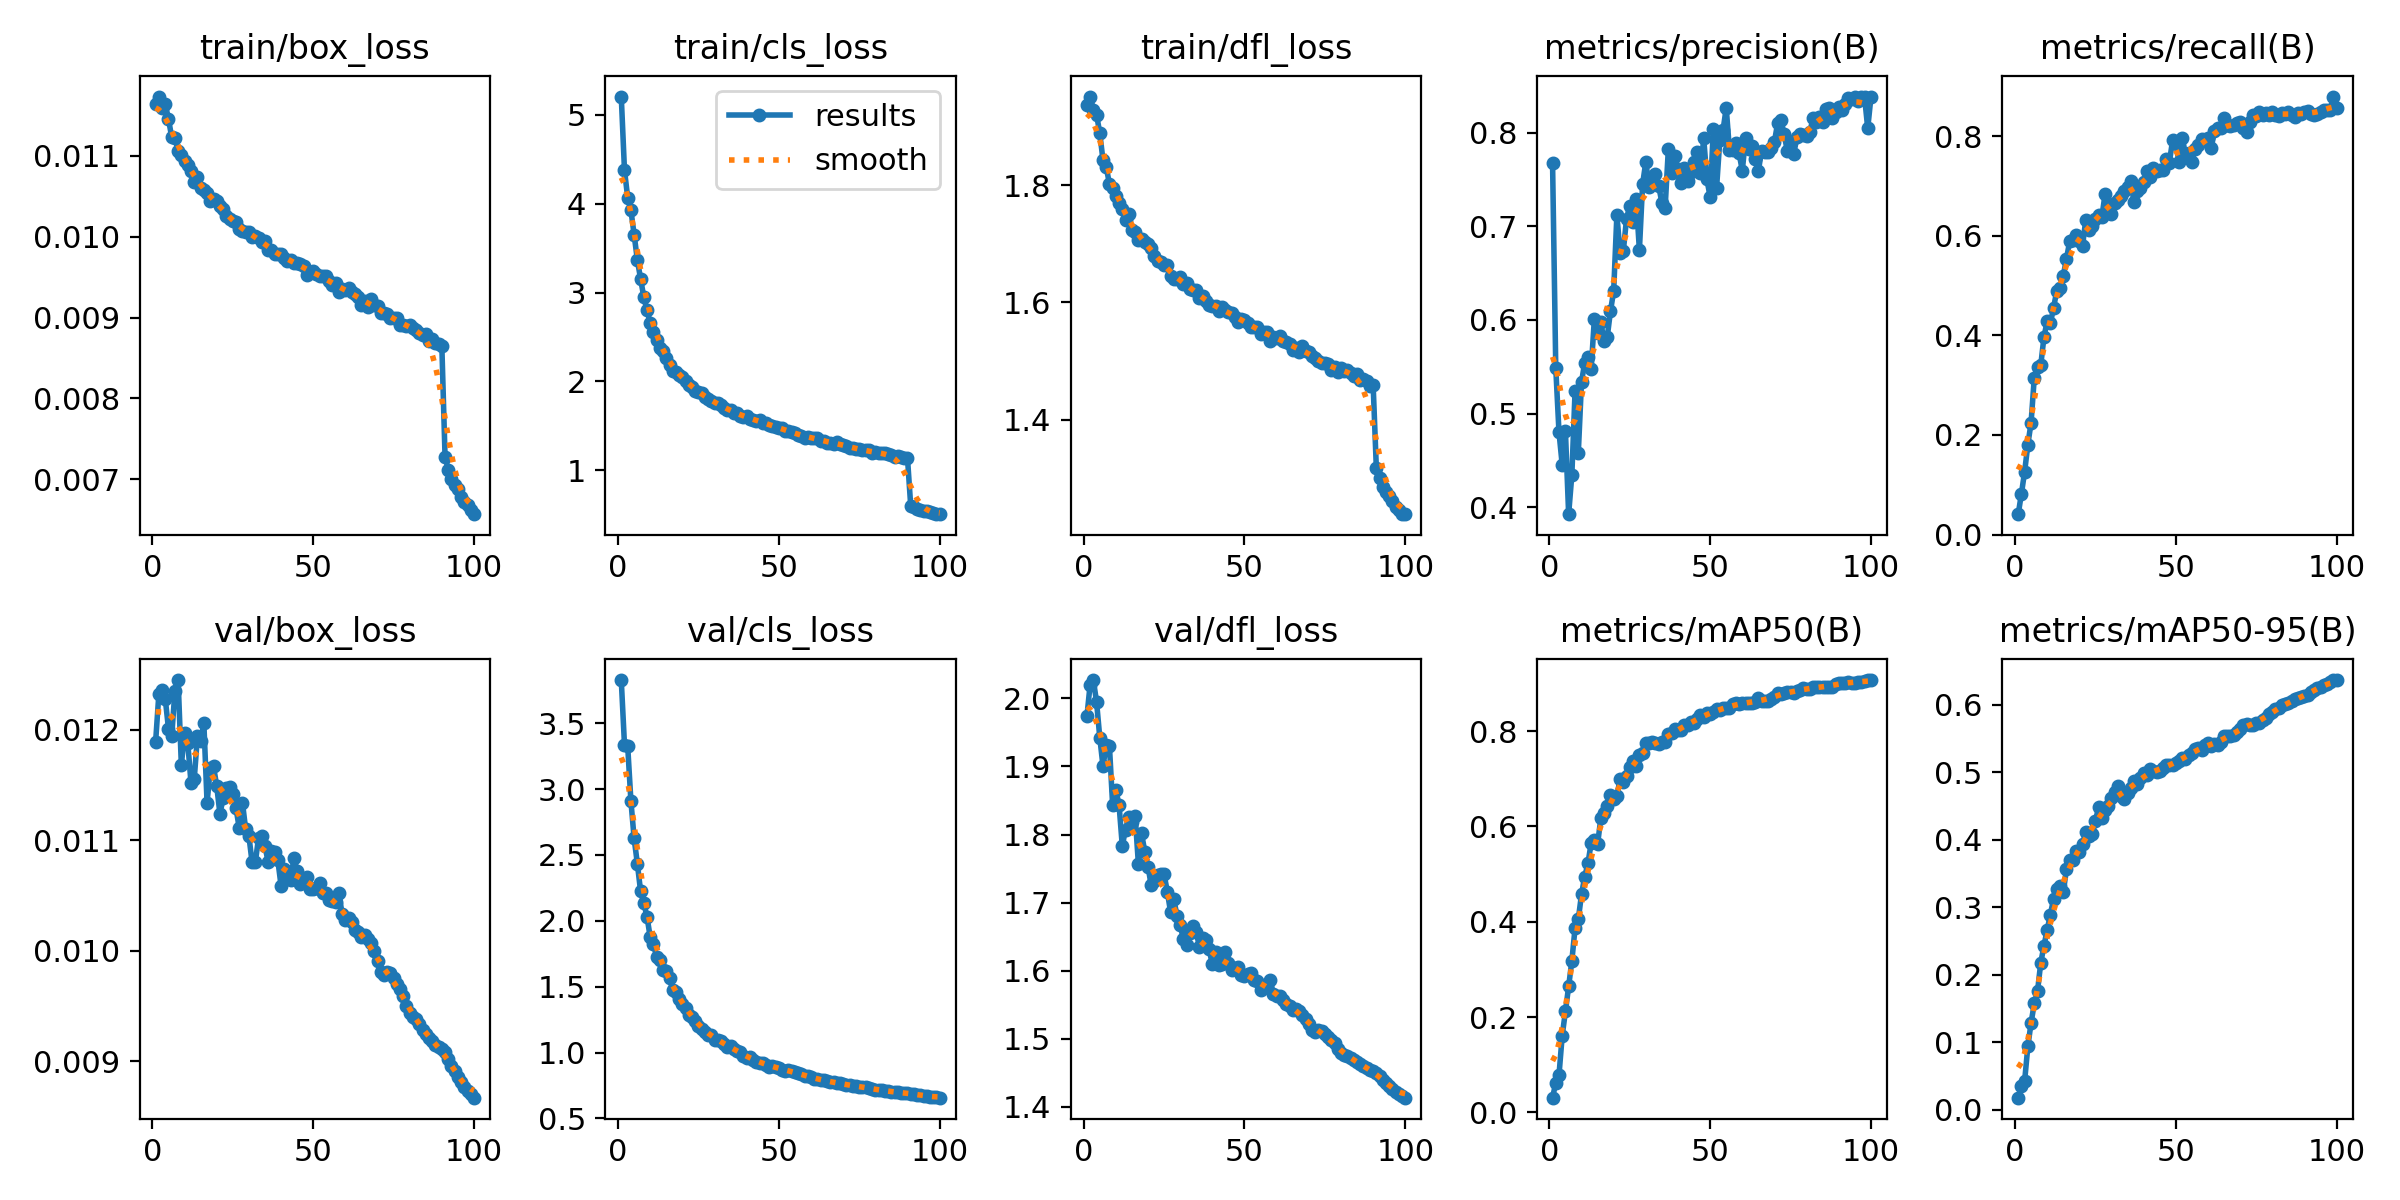

The data file committed next to this chart (first rows):
epoch, time, train/box_loss, train/cls_loss, train/dfl_loss, metrics/precision(B), metrics/recall(B), metrics/mAP50(B), metrics/mAP50-95(B), val/box_loss, val/cls_loss, val/dfl_loss, lr/pg0, lr/pg1, lr/pg2
1, 646.5, 0.01164, 5.207, 1.936, 0.7672, 0.04084, 0.031, 0.01814, 0.01189, 3.827, 1.973, 0.003332, 0.003332, 0.003332
2, 1369, 0.01173, 4.379, 1.951, 0.5482, 0.08198, 0.06257, 0.03607, 0.01232, 3.337, 2.02, 0.006599, 0.006599, 0.006599
3, 2302, 0.01159, 4.07, 1.929, 0.48, 0.1263, 0.07853, 0.0431, 0.01236, 3.326, 2.027, 0.009801, 0.009801, 0.009801
4, 3368, 0.01164, 3.927, 1.92, 0.4452, 0.1806, 0.1611, 0.09416, 0.01228, 2.908, 1.995, 0.009703, 0.009703, 0.009703
5, 4171, 0.01145, 3.653, 1.889, 0.4809, 0.2246, 0.2121, 0.1291, 0.01201, 2.626, 1.942, 0.009604, 0.009604, 0.009604
6, 4980, 0.01123, 3.369, 1.842, 0.3926, 0.3149, 0.2644, 0.1577, 0.01194, 2.434, 1.9, 0.009505, 0.009505, 0.009505
7, 5648, 0.01122, 3.156, 1.831, 0.4347, 0.3355, 0.3184, 0.1757, 0.01235, 2.226, 1.931, 0.009406, 0.009406, 0.009406
8, 6356, 0.01106, 2.953, 1.802, 0.5242, 0.3393, 0.3869, 0.2176, 0.01245, 2.135, 1.93, 0.009307, 0.009307, 0.009307
9, 6994, 0.01101, 2.8, 1.796, 0.4577, 0.3961, 0.4053, 0.2431, 0.01168, 2.032, 1.843, 0.009208, 0.009208, 0.009208
10, 7567, 0.01093, 2.658, 1.782, 0.5337, 0.4283, 0.4574, 0.2664, 0.01197, 1.875, 1.865, 0.009109, 0.009109, 0.009109
11, 8133, 0.01089, 2.552, 1.77, 0.5543, 0.4241, 0.4945, 0.2895, 0.01188, 1.821, 1.843, 0.00901, 0.00901, 0.00901
12, 8702, 0.01081, 2.471, 1.76, 0.5605, 0.4554, 0.5223, 0.3127, 0.01152, 1.728, 1.783, 0.008911, 0.008911, 0.008911
13, 9394, 0.01067, 2.371, 1.741, 0.5473, 0.4898, 0.5649, 0.3269, 0.01155, 1.703, 1.807, 0.008812, 0.008812, 0.008812
14, 9942, 0.01074, 2.345, 1.75, 0.6011, 0.4941, 0.572, 0.3312, 0.01194, 1.625, 1.826, 0.008713, 0.008713, 0.008713
15, 10578, 0.0106, 2.261, 1.724, 0.5855, 0.5191, 0.5629, 0.3222, 0.0119, 1.618, 1.818, 0.008614, 0.008614, 0.008614
16, 11151, 0.01057, 2.187, 1.721, 0.5975, 0.5534, 0.6167, 0.3564, 0.01206, 1.565, 1.828, 0.008515, 0.008515, 0.008515
17, 11790, 0.01054, 2.121, 1.707, 0.577, 0.5884, 0.6289, 0.3705, 0.01134, 1.473, 1.757, 0.008416, 0.008416, 0.008416
18, 12472, 0.01044, 2.11, 1.708, 0.5817, 0.5923, 0.6433, 0.3708, 0.01165, 1.459, 1.802, 0.008317, 0.008317, 0.008317
19, 13103, 0.01047, 2.075, 1.704, 0.6091, 0.6004, 0.6667, 0.3843, 0.01167, 1.403, 1.775, 0.008218, 0.008218, 0.008218
20, 13845, 0.01044, 2.049, 1.699, 0.6307, 0.5896, 0.657, 0.3817, 0.01149, 1.365, 1.753, 0.008119, 0.008119, 0.008119
21, 14494, 0.01038, 2.01, 1.692, 0.712, 0.5796, 0.6632, 0.394, 0.01124, 1.339, 1.725, 0.00802, 0.00802, 0.00802
22, 15149, 0.01034, 1.956, 1.679, 0.6715, 0.6313, 0.6999, 0.4114, 0.01138, 1.287, 1.731, 0.007921, 0.007921, 0.007921
23, 15808, 0.01026, 1.934, 1.671, 0.6735, 0.6107, 0.6935, 0.4062, 0.01147, 1.267, 1.74, 0.007822, 0.007822, 0.007822
24, 16735, 0.01022, 1.895, 1.669, 0.7079, 0.6199, 0.7058, 0.4088, 0.01148, 1.238, 1.742, 0.007723, 0.007723, 0.007723
25, 17446, 0.01019, 1.878, 1.664, 0.7219, 0.6327, 0.7249, 0.428, 0.01142, 1.204, 1.741, 0.007624, 0.007624, 0.007624
26, 18134, 0.01018, 1.868, 1.664, 0.7042, 0.6409, 0.7381, 0.4484, 0.01129, 1.176, 1.716, 0.007525, 0.007525, 0.007525
27, 18882, 0.01009, 1.825, 1.645, 0.7288, 0.6368, 0.7275, 0.4329, 0.01111, 1.158, 1.687, 0.007426, 0.007426, 0.007426
28, 19503, 0.01007, 1.803, 1.64, 0.6746, 0.6833, 0.7507, 0.4447, 0.01134, 1.136, 1.705, 0.007327, 0.007327, 0.007327
29, 20224, 0.01006, 1.779, 1.639, 0.7449, 0.6604, 0.7533, 0.4506, 0.0111, 1.133, 1.681, 0.007228, 0.007228, 0.007228
30, 20912, 0.01006, 1.756, 1.643, 0.7687, 0.6442, 0.7754, 0.4626, 0.01104, 1.098, 1.668, 0.007129, 0.007129, 0.007129
31, 21558, 0.01, 1.758, 1.631, 0.742, 0.6646, 0.7746, 0.4712, 0.0108, 1.092, 1.646, 0.00703, 0.00703, 0.00703
32, 22371, 0.01001, 1.73, 1.633, 0.7459, 0.6713, 0.7776, 0.48, 0.0108, 1.087, 1.638, 0.006931, 0.006931, 0.006931
33, 23151, 0.00998, 1.701, 1.623, 0.7561, 0.6806, 0.7748, 0.4648, 0.01102, 1.065, 1.655, 0.006832, 0.006832, 0.006832
34, 23878, 0.00993, 1.679, 1.621, 0.7427, 0.69, 0.772, 0.4603, 0.01104, 1.042, 1.666, 0.006733, 0.006733, 0.006733
35, 24603, 0.00995, 1.678, 1.621, 0.7252, 0.6984, 0.7781, 0.4694, 0.01095, 1.052, 1.657, 0.006634, 0.006634, 0.006634
36, 25220, 0.00984, 1.649, 1.608, 0.7197, 0.7107, 0.7762, 0.4763, 0.0108, 1.024, 1.634, 0.006535, 0.006535, 0.006535
37, 25838, 0.00984, 1.643, 1.61, 0.7821, 0.6666, 0.793, 0.4874, 0.0109, 1.012, 1.648, 0.006436, 0.006436, 0.006436
38, 26471, 0.00978, 1.615, 1.603, 0.7563, 0.6903, 0.7952, 0.4823, 0.01089, 1.006, 1.646, 0.006337, 0.006337, 0.006337
39, 27144, 0.00978, 1.601, 1.596, 0.7751, 0.6957, 0.8037, 0.4912, 0.01082, 0.9744, 1.631, 0.006238, 0.006238, 0.006238
40, 27864, 0.00979, 1.615, 1.594, 0.7611, 0.707, 0.8032, 0.4998, 0.01059, 0.9586, 1.61, 0.006139, 0.006139, 0.006139
41, 28518, 0.00974, 1.577, 1.595, 0.7466, 0.7289, 0.8029, 0.4956, 0.01074, 0.9654, 1.628, 0.00604, 0.00604, 0.00604
42, 29197, 0.0097, 1.567, 1.586, 0.7626, 0.7187, 0.8129, 0.5057, 0.01065, 0.9456, 1.608, 0.005941, 0.005941, 0.005941
43, 29871, 0.00971, 1.558, 1.592, 0.7478, 0.736, 0.8125, 0.5017, 0.01064, 0.9296, 1.61, 0.005842, 0.005842, 0.005842
44, 30512, 0.00967, 1.562, 1.588, 0.7583, 0.7294, 0.8199, 0.5011, 0.01084, 0.9242, 1.627, 0.005743, 0.005743, 0.005743
45, 31141, 0.00967, 1.528, 1.584, 0.7688, 0.7317, 0.8174, 0.5022, 0.01072, 0.922, 1.612, 0.005644, 0.005644, 0.005644
46, 31822, 0.00966, 1.537, 1.582, 0.7796, 0.7326, 0.8252, 0.5073, 0.0106, 0.9067, 1.601, 0.005545, 0.005545, 0.005545
47, 32490, 0.00964, 1.514, 1.575, 0.7567, 0.7539, 0.8331, 0.5103, 0.01065, 0.8932, 1.603, 0.005446, 0.005446, 0.005446
48, 33102, 0.00953, 1.494, 1.567, 0.7938, 0.7467, 0.8298, 0.5105, 0.01067, 0.8969, 1.606, 0.005347, 0.005347, 0.005347
49, 33805, 0.00956, 1.489, 1.572, 0.7499, 0.7914, 0.838, 0.5117, 0.01056, 0.8924, 1.594, 0.005248, 0.005248, 0.005248
50, 34510, 0.00958, 1.475, 1.571, 0.7311, 0.7852, 0.8355, 0.5144, 0.01056, 0.8799, 1.592, 0.005149, 0.005149, 0.005149
51, 35123, 0.00954, 1.479, 1.566, 0.8039, 0.7475, 0.8403, 0.5164, 0.01057, 0.8647, 1.595, 0.00505, 0.00505, 0.00505
52, 35825, 0.00951, 1.437, 1.558, 0.7411, 0.7966, 0.8471, 0.5218, 0.01061, 0.8631, 1.597, 0.004951, 0.004951, 0.004951
53, 36562, 0.00951, 1.444, 1.558, 0.7919, 0.7637, 0.8446, 0.5204, 0.01052, 0.8652, 1.586, 0.004852, 0.004852, 0.004852
54, 37178, 0.00951, 1.434, 1.558, 0.8023, 0.7658, 0.848, 0.5262, 0.01052, 0.8594, 1.585, 0.004753, 0.004753, 0.004753
55, 37989, 0.00945, 1.423, 1.547, 0.8263, 0.7487, 0.8475, 0.5284, 0.01046, 0.8487, 1.572, 0.004654, 0.004654, 0.004654
56, 38690, 0.0094, 1.399, 1.549, 0.7815, 0.7747, 0.848, 0.534, 0.01045, 0.8415, 1.576, 0.004555, 0.004555, 0.004555
57, 39267, 0.00943, 1.388, 1.55, 0.7809, 0.7818, 0.8558, 0.5362, 0.01044, 0.8345, 1.58, 0.004456, 0.004456, 0.004456
58, 39883, 0.00931, 1.366, 1.534, 0.7886, 0.795, 0.8598, 0.5333, 0.01052, 0.8244, 1.586, 0.004357, 0.004357, 0.004357
59, 40626, 0.00935, 1.374, 1.542, 0.7776, 0.7927, 0.8563, 0.5413, 0.01033, 0.8195, 1.566, 0.004258, 0.004258, 0.004258
60, 41320, 0.00934, 1.369, 1.54, 0.7593, 0.7963, 0.8593, 0.5431, 0.01028, 0.8132, 1.563, 0.004159, 0.004159, 0.004159
... 40 more rows
